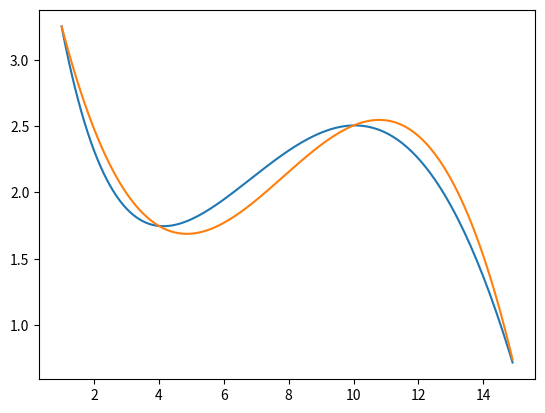

Here is the Python script that generated this plot: (Note: this script raises an exception after producing the figure.)
import numpy as np
import matplotlib.pyplot as plt
from scipy import linalg

def f(x):
    return np.sin(x / 5) * np.exp(x / 10) + 5 * np.exp(-x / 2)

x = np.arange(1,15,0.1)
plt.figure()
plt.plot(x,f(x))

xc = np.array([1,4,10,15])
b = f(xc)
a = np.zeros((xc.size,xc.size),dtype='float64')
N = xc.shape[0]
A = np.zeros((N,N),dtype='float64')
i = 0

#Задаем матрицу 
for l in xc:    
    for j in np.arange(N):
        A[i,j]  = l**j
    i += 1

#Получаем коэффициенты при полиноме
X = linalg.solve(A,b)

f2 = x*0
j = 0
for k in X:
    print(k)
    f2 += k*x**j
    j += 1

plt.plot(x,f2)

np.savetxt("C:/MatkivskiyV/study/1_week2/task2.txt",X,fmt='%.2f',newline=' ')
